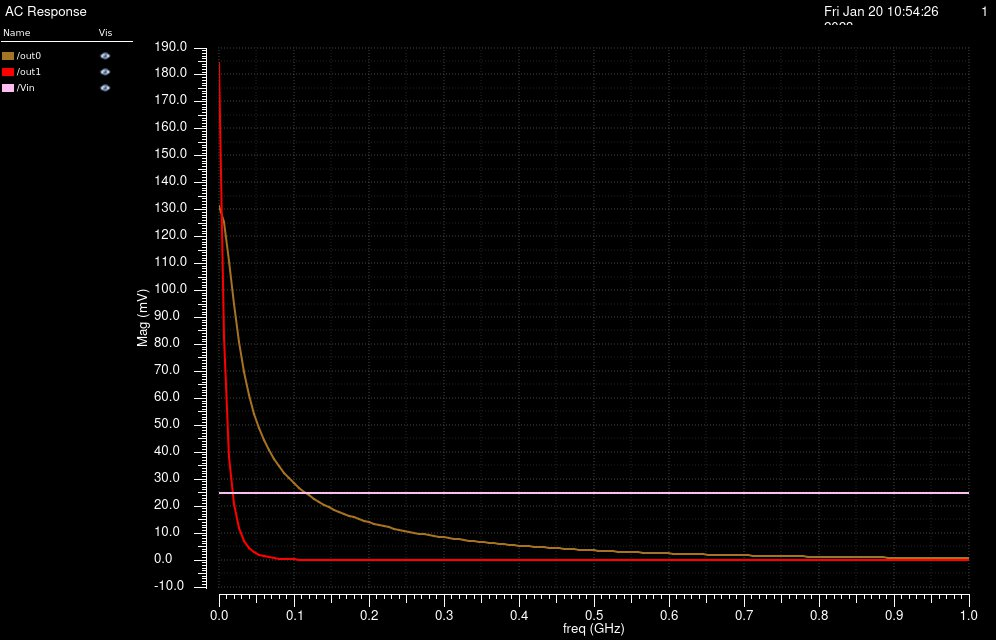

The file beside this chart, header and first rows:
/out0 X, /out0 YRe, /out0 YReImag, /out1 X, /out1 YRe, /out1 YReImag, /Vin X, /Vin YRe, /Vin YReImag
0, 0.1315, 0, 0, 0.1844, 0, 0, 0.025, 0
6666667, 0.1183, -0.04143, 6666667, -0.006857, -0.08243, 6666667, 0.025, 0
13333333, 0.09, -0.06495, 13333333, -0.02868, -0.02549, 13333333, 0.025, 0
20000000, 0.06275, -0.07131, 20000000, -0.02029, -0.003827, 20000000, 0.025, 0
26666667, 0.04255, -0.06894, 26666667, -0.0116, 0.002832, 26666667, 0.025, 0
33333333, 0.02873, -0.06367, 33333333, -0.006039, 0.004001, 33333333, 0.025, 0
40000000, 0.01927, -0.05804, 40000000, -0.002945, 0.003484, 40000000, 0.025, 0
46666667, 0.01259, -0.05285, 46666667, -0.001335, 0.00265, 46666667, 0.025, 0
53333333, 0.007669, -0.04826, 53333333, -0.0005324, 0.001915, 53333333, 0.025, 0
60000000, 0.003917, -0.04423, 60000000, -0.0001466, 0.001359, 60000000, 0.025, 0
66666667, 0.0009809, -0.04066, 66666667, 2.896020034368926e-05, 0.0009615, 66666667, 0.025, 0
73333333, -0.001361, -0.03748, 73333333, 0.0001008, 0.0006844, 73333333, 0.025, 0
80000000, -0.003253, -0.03463, 80000000, 0.0001227, 0.000492, 80000000, 0.025, 0
86666667, -0.004797, -0.03205, 86666667, 0.0001214, 0.000358, 86666667, 0.025, 0
93333333, -0.006064, -0.0297, 93333333, 0.0001104, 0.000264, 93333333, 0.025, 0
100000000, -0.007109, -0.02755, 100000000, 9.602638457837417e-05, 0.0001976, 100000000, 0.025, 0
106666667, -0.007972, -0.02558, 106666667, 8.149608195011841e-05, 0.0001501, 106666667, 0.025, 0
113333333, -0.008687, -0.02377, 113333333, 6.811769950004578e-05, 0.0001159, 113333333, 0.025, 0
120000000, -0.009276, -0.02208, 120000000, 5.639387718031925e-05, 9.100940595167018e-05, 120000000, 0.025, 0
126666667, -0.00976, -0.02052, 126666667, 4.641397316393018e-05, 7.275231016474455e-05, 126666667, 0.025, 0
133333333, -0.01015, -0.01907, 133333333, 3.807765444102728e-05, 5.92445359901579e-05, 133333333, 0.025, 0
140000000, -0.01047, -0.01771, 140000000, 3.120775906436743e-05, 4.916516425715855e-05, 140000000, 0.025, 0
146666667, -0.01072, -0.01644, 146666667, 2.560623093650147e-05, 4.157654785901103e-05, 146666667, 0.025, 0
153333333, -0.01091, -0.01524, 153333333, 2.10807339755345e-05, 3.58070734799962e-05, 153333333, 0.025, 0
160000000, -0.01105, -0.01412, 160000000, 1.745622477540949e-05, 3.137182305287721e-05, 160000000, 0.025, 0
166666667, -0.01114, -0.01306, 166666667, 1.457891401098612e-05, 2.791827533905773e-05, 166666667, 0.025, 0
173333333, -0.01119, -0.01206, 173333333, 1.231649378830017e-05, 2.5188716135107e-05, 173333333, 0.025, 0
180000000, -0.01121, -0.01112, 180000000, 1.055664953589909e-05, 2.299392054216766e-05, 180000000, 0.025, 0
186666667, -0.01119, -0.01023, 186666667, 9.20489666557027e-06, 2.119452701734036e-05, 186666667, 0.025, 0
193333333, -0.01115, -0.009393, 193333333, 8.182265523407776e-06, 1.968772075249954e-05, 193333333, 0.025, 0
200000000, -0.01108, -0.0086, 200000000, 7.423085552950185e-06, 1.839762340719389e-05, 200000000, 0.025, 0
206666667, -0.01098, -0.00785, 206666667, 6.87297688021935e-06, 1.726829842559448e-05, 206666667, 0.025, 0
213333333, -0.01087, -0.007141, 213333333, 6.487084170598206e-06, 1.625862127799428e-05, 213333333, 0.025, 0
220000000, -0.01074, -0.006471, 220000000, 6.228551268253602e-06, 1.533849228074467e-05, 220000000, 0.025, 0
226666667, -0.01059, -0.005838, 226666667, 6.067218438144718e-06, 1.448602460484496e-05, 226666667, 0.025, 0
233333333, -0.01042, -0.00524, 233333333, 5.978517616462791e-06, 1.368544641377507e-05, 233333333, 0.025, 0
240000000, -0.01025, -0.004675, 240000000, 5.942539890808992e-06, 1.292552981985656e-05, 240000000, 0.025, 0
246666667, -0.01006, -0.004142, 246666667, 5.943250753650495e-06, 1.219841103950301e-05, 246666667, 0.025, 0
253333333, -0.009866, -0.003639, 253333333, 5.967831070841081e-06, 1.149870272054927e-05, 253333333, 0.025, 0
260000000, -0.009661, -0.003165, 260000000, 6.006124425472819e-06, 1.082282557190547e-05, 260000000, 0.025, 0
266666667, -0.00945, -0.002718, 266666667, 6.050174169273908e-06, 1.016850529187952e-05, 266666667, 0.025, 0
273333333, -0.009233, -0.002298, 273333333, 6.093835965513483e-06, 9.534394515708144e-06, 273333333, 0.025, 0
280000000, -0.009011, -0.001902, 280000000, 6.132453780295785e-06, 8.919789566852807e-06, 280000000, 0.025, 0
286666667, -0.008785, -0.00153, 286666667, 6.162589159195813e-06, 8.32441923033432e-06, 286666667, 0.025, 0
293333333, -0.008556, -0.001181, 293333333, 6.181795235882193e-06, 7.748288295723243e-06, 293333333, 0.025, 0
300000000, -0.008325, -0.0008533, 300000000, 6.188428283389938e-06, 7.191562754498281e-06, 300000000, 0.025, 0
306666667, -0.008093, -0.0005464, 306666667, 6.18149076964134e-06, 6.654486650751391e-06, 306666667, 0.025, 0
313333333, -0.007859, -0.0002593, 313333333, 6.160500847634512e-06, 6.137322939085168e-06, 313333333, 0.025, 0
320000000, -0.007626, 9.01632361017396e-06, 320000000, 6.125384023312765e-06, 5.640312493384491e-06, 320000000, 0.025, 0
326666667, -0.007393, 0.0002594, 326666667, 6.07638342649782e-06, 5.163646775190413e-06, 326666667, 0.025, 0
333333333, -0.00716, 0.0004927, 333333333, 6.01398568195248e-06, 4.707450715383644e-06, 333333333, 0.025, 0
340000000, -0.00693, 0.0007098, 340000000, 5.938859857554221e-06, 4.271773165059374e-06, 340000000, 0.025, 0
346666667, -0.0067, 0.0009113, 346666667, 5.851807368856006e-06, 3.856582889063261e-06, 346666667, 0.025, 0
353333333, -0.006473, 0.001098, 353333333, 5.753721056776698e-06, 3.46176855149977e-06, 353333333, 0.025, 0
360000000, -0.006249, 0.001271, 360000000, 5.645551939037663e-06, 3.087141510437795e-06, 360000000, 0.025, 0
366666667, -0.006027, 0.00143, 366666667, 5.528282373889692e-06, 2.732440522814929e-06, 366666667, 0.025, 0
373333333, -0.005808, 0.001577, 373333333, 5.402904574942988e-06, 2.397337680532943e-06, 373333333, 0.025, 0
380000000, -0.005593, 0.001712, 380000000, 5.270403584344759e-06, 2.081445068332053e-06, 380000000, 0.025, 0
386666667, -0.005381, 0.001835, 386666667, 5.131743953246581e-06, 1.784321765295589e-06, 386666667, 0.025, 0
393333333, -0.005173, 0.001947, 393333333, 4.987859497730242e-06, 1.505480912931202e-06, 393333333, 0.025, 0
... 91 more rows
